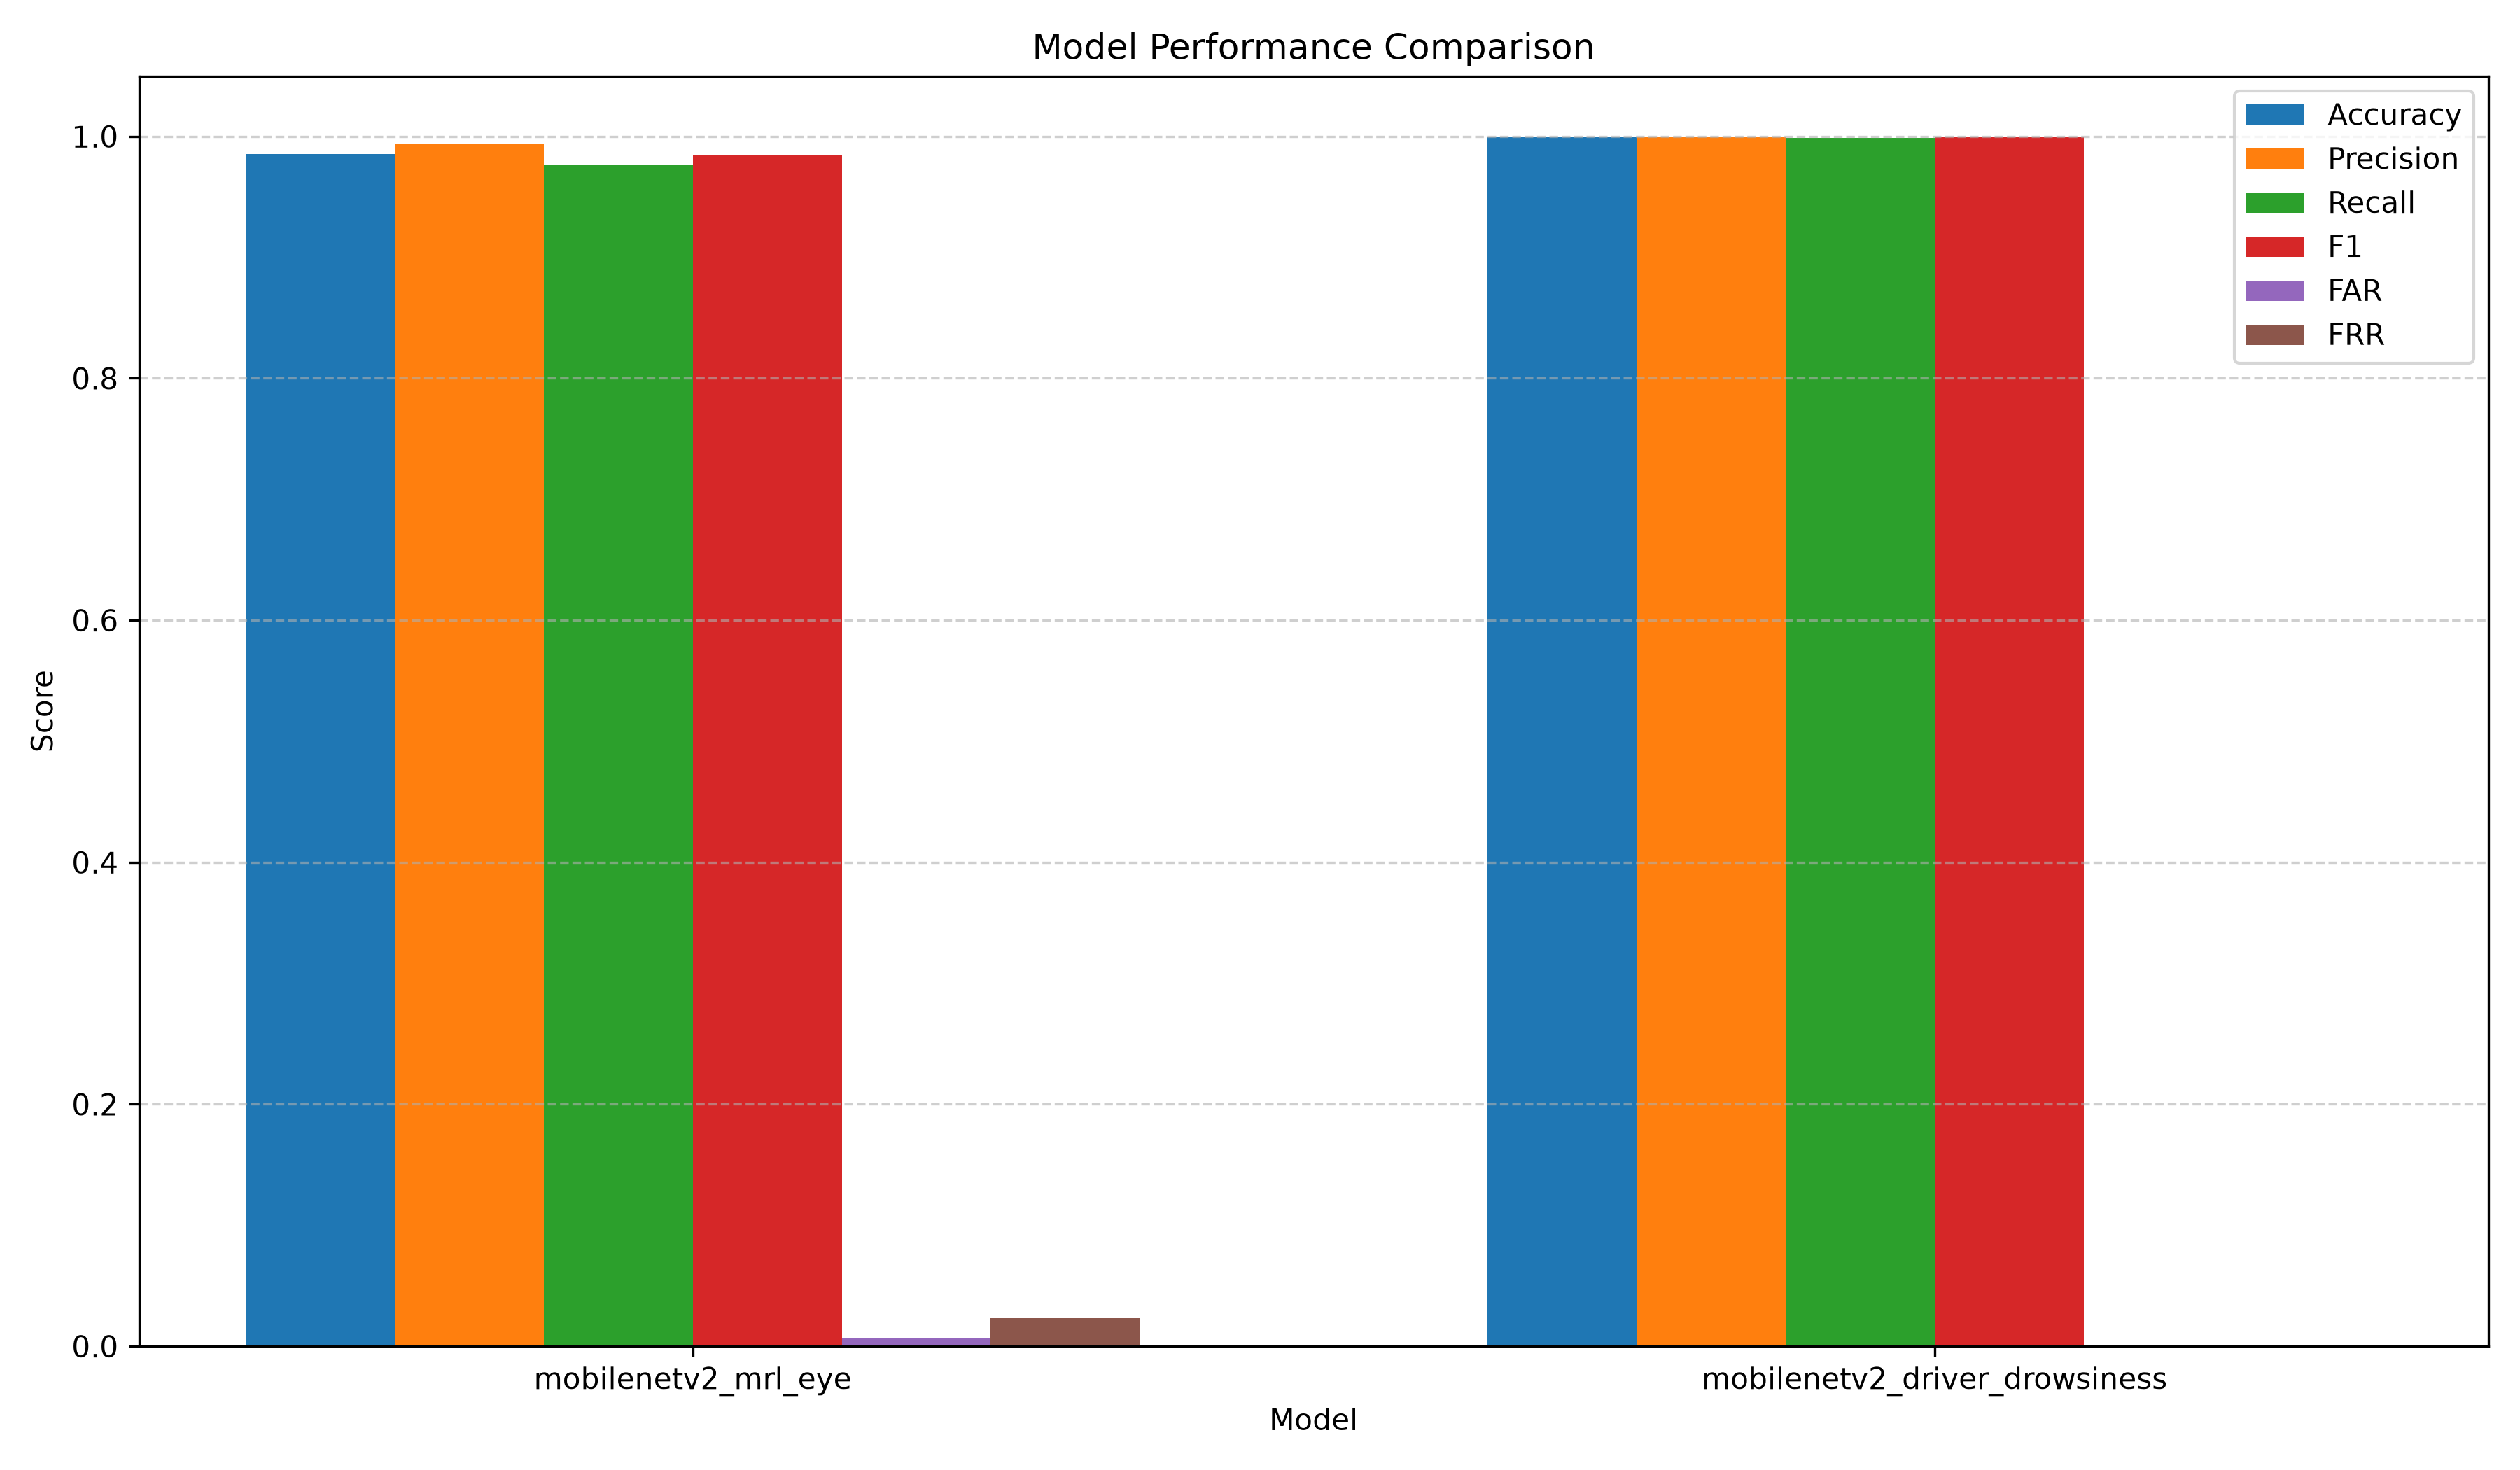

This figure's Python source:
import json
from pathlib import Path

import matplotlib.pyplot as plt
import numpy as np

PROJECT_ROOT = Path(__file__).resolve().parents[2]


def load_results(result_path):
    with open(result_path, "r") as file:
        return json.load(file)


def compare_models(result_paths):
    results = [load_results(path) for path in result_paths]

    model_names = [result["model"] for result in results]

    metrics = {
        "Accuracy": [result["accuracy"] for result in results],
        "Precision": [result["precision"] for result in results],
        "Recall": [result["recall"] for result in results],
        "F1": [result["f1"] for result in results],
        "FAR": [result["far"] for result in results],
        "FRR": [result["frr"] for result in results],
    }

    x = np.arange(len(model_names))
    width = 0.12

    plt.figure(figsize=(12, 7))

    for i, (metric_name, values) in enumerate(metrics.items()):
        plt.bar(
            x + (i - 2.5) * width,
            values,
            width,
            label=metric_name,
        )

    plt.xticks(x, model_names)
    plt.ylabel("Score")
    plt.xlabel("Model")
    plt.title("Model Performance Comparison")
    plt.legend()
    plt.grid(axis="y", linestyle="--", alpha=0.6)

    output_dir = PROJECT_ROOT / "evaluation" / "model_comparison"
    output_dir.mkdir(parents=True, exist_ok=True)

    output_path = output_dir / "model_comparison.png"

    plt.tight_layout()
    plt.savefig(output_path, dpi=300)
    plt.close()

    print(f"Success! Model comparison graph saved to: {output_path}")


if __name__ == "__main__":
    results_dir = PROJECT_ROOT / "evaluation" / "results"

    result_files = list(results_dir.glob("*.json"))

    compare_models(result_files)
